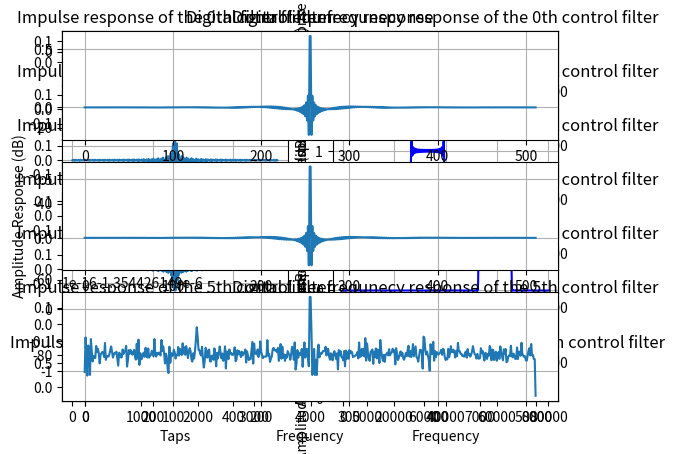

Here is the Python script that generated this plot:
from cmath import pi
from scipy.fft import fft, fftfreq, ifft
import numpy as np 
import scipy.signal as signal 
import matplotlib.pyplot as plt 

#---------------------------------------------------------------------------------
# Function : Filter_creating()
# Description : Creating the desired boardband filter 
#---------------------------------------------------------------------------------
def Filter_creating(Len = 512, low_cut_normal_fre = 200, high_cut_normal_fre=7800, fs=16000):
    """_summary_

    Args:
        Len (int, optional): The length of the control filter. Defaults to 512.
        low_cut_normal_fre (float, optional): The low cut-off normalized frequency. Defaults to 0.3.
        high_cut_normal_fre (float, optional): The high cut-off normalized frequency. Defaults to 0.8.

    Returns:
        float: The coefficients of the designed filter.
    """
    b1     = signal.firwin(Len, [low_cut_normal_fre, high_cut_normal_fre], pass_zero='bandpass', window ='hamming',fs=fs)
    
    w1, h1 = signal.freqz(b1)
    
    plt.title('Digital filter frequnecy response')
    plt.plot(w1*fs/(2*pi), 20*np.log10(np.abs(h1)),'b')
    plt.ylabel('Amplitude Response (dB)')
    plt.xlabel('Frequency')
    plt.grid()
    plt.show()
    
    return b1 

#---------------------------------------------------------------------------------
# Function: drawing_spectrum_via_fft()
#---------------------------------------------------------------------------------
def drawing_spectrum_via_fft(filter_response,fs=160000):
    N = len(filter_response)
    T = 1/fs 
    Fre_response = fft(filter_response)
    # print(Fre_response[0] + Fre_response[0])
    xf = fftfreq(N,T)
    #print(xf)
    yf =np.abs(Fre_response)**2
    plt.plot(yf)
    plt.grid()
    plt.show()

def drawing_group_filter_frequency_timedomian_response(sub_filters,fs=16000):
    N_filter = sub_filters.shape[0]
    filter_total = np.sum(sub_filters,axis=0)
    
    
    for i in range(N_filter):
        plt.subplot(N_filter+1,2,2*i+1)
        plt.plot(sub_filters[i,:])
        plt.title(f'Impulse response of the {i}th control filter')
        plt.grid()
        plt.xlabel('Taps')
        
        w1, h1 = signal.freqz(sub_filters[i,:])
        plt.subplot(N_filter+1,2,2*(i+1))
        plt.plot(w1*fs/(2*pi), np.abs(h1)**2,'b')
        plt.title(f'Digital filter frequnecy response of the {i}th control filter')
        plt.grid()
        plt.xlabel('Frequency')
        plt.ylabel('Amplitude Response (dB)')
    
    plt.subplot(N_filter+1,2,2*(N_filter+1)-1)
    plt.plot(filter_total)
    plt.title(f'Impulse response of the main control filter')
    plt.grid()
    plt.xlabel('Taps')
        
    w1, h1 = signal.freqz(filter_total)
    plt.subplot(N_filter+1,2,2*(N_filter+1))
    plt.plot(w1*fs/(2*pi), np.abs(h1)**2,'b')
    plt.title(f'Digital filter frequnecy response of the main control filter')
    plt.grid()
    plt.xlabel('Frequency')
    plt.ylabel('Amplitude Response (dB)')
    
    # plt.grid()
    plt.show()

#---------------------------------------------------------------------------------
# Function: Perfect_filter_decompose()
#---------------------------------------------------------------------------------
def Perfect_filter_decompose(filter,Num_cmb,fs=16000):
    """_summary_

    Args:
        filter (float64): The impulse resoponse of the control filter.
        Num_cmb (int): The number of the sub filter.
        fs (int, optional): The system sampling rate. Defaults to 16000.
    
    Returns:
        float64: The control filter's group.
    """
    N = len(filter)
    sub_filters = np.zeros((Num_cmb, N))
    sub_num     = N//(Num_cmb*2)
    Fre_filter  = fft(filter) 
    
    for ii in range(Num_cmb):
        Temper_spectrum = np.zeros_like(Fre_filter)
        start_index   = ii*sub_num+1
        end_index     = (ii+1)*sub_num+1
        start_n_index = -(ii+1)*sub_num 
        end_n_index   = -start_index +1 
        
        if ii != Num_cmb-1:
            Temper_spectrum[start_index:end_index] = Fre_filter[start_index:end_index]
            if end_n_index == 0 :
                Temper_spectrum[start_n_index:] = Fre_filter[start_n_index:]
                # print(Fre_filter[start_index:end_index]-np.flip(np.conj(Fre_filter[start_n_index:])))
            else:
                Temper_spectrum[start_n_index:end_n_index] = Fre_filter[start_n_index:end_n_index]
                # print(Fre_filter[start_index:end_index]-np.flip(np.conj(Fre_filter[start_n_index:end_n_index])))
            
        else:
            Temper_spectrum[start_index:end_n_index] = Fre_filter[start_index:end_n_index] 
        
        sub_filters[ii,:] = ifft(Temper_spectrum)
    return sub_filters

if __name__=="__main__":
    b1 = Filter_creating()
    print(f'The lenght of the contorl filter is {b1.shape[0]}')
    b_frequency = fft(b1)
    print(b_frequency.dtype)
    drawing_spectrum_via_fft(b1,fs=160000)
    sub_filters = Perfect_filter_decompose(b1,6)
    print(sub_filters.shape)
    # print(sub_filters[1,1].dtype)
    
    drawing_group_filter_frequency_timedomian_response(sub_filters,fs=160000)
    
    
    # c =np.array([1,2,4,5,6,7,8])
    # print(c[1:3])
    # print(np.flip(c)[1:3])
    print(b1.shape)
    print(np.sum(sub_filters,axis=0).shape)
    c = np.sum(sub_filters,axis=0) - b1 
    print(c[1:].max())
    x_inex = range(512)
    plt.subplot(3,1,1)
    plt.plot(x_inex,b1)
    plt.grid()
    plt.subplot(3,1,2)
    plt.plot(np.sum(sub_filters,axis=0))
    plt.grid()
    plt.subplot(3,1,3)
    plt.plot(c)
    plt.grid()
    plt.show()